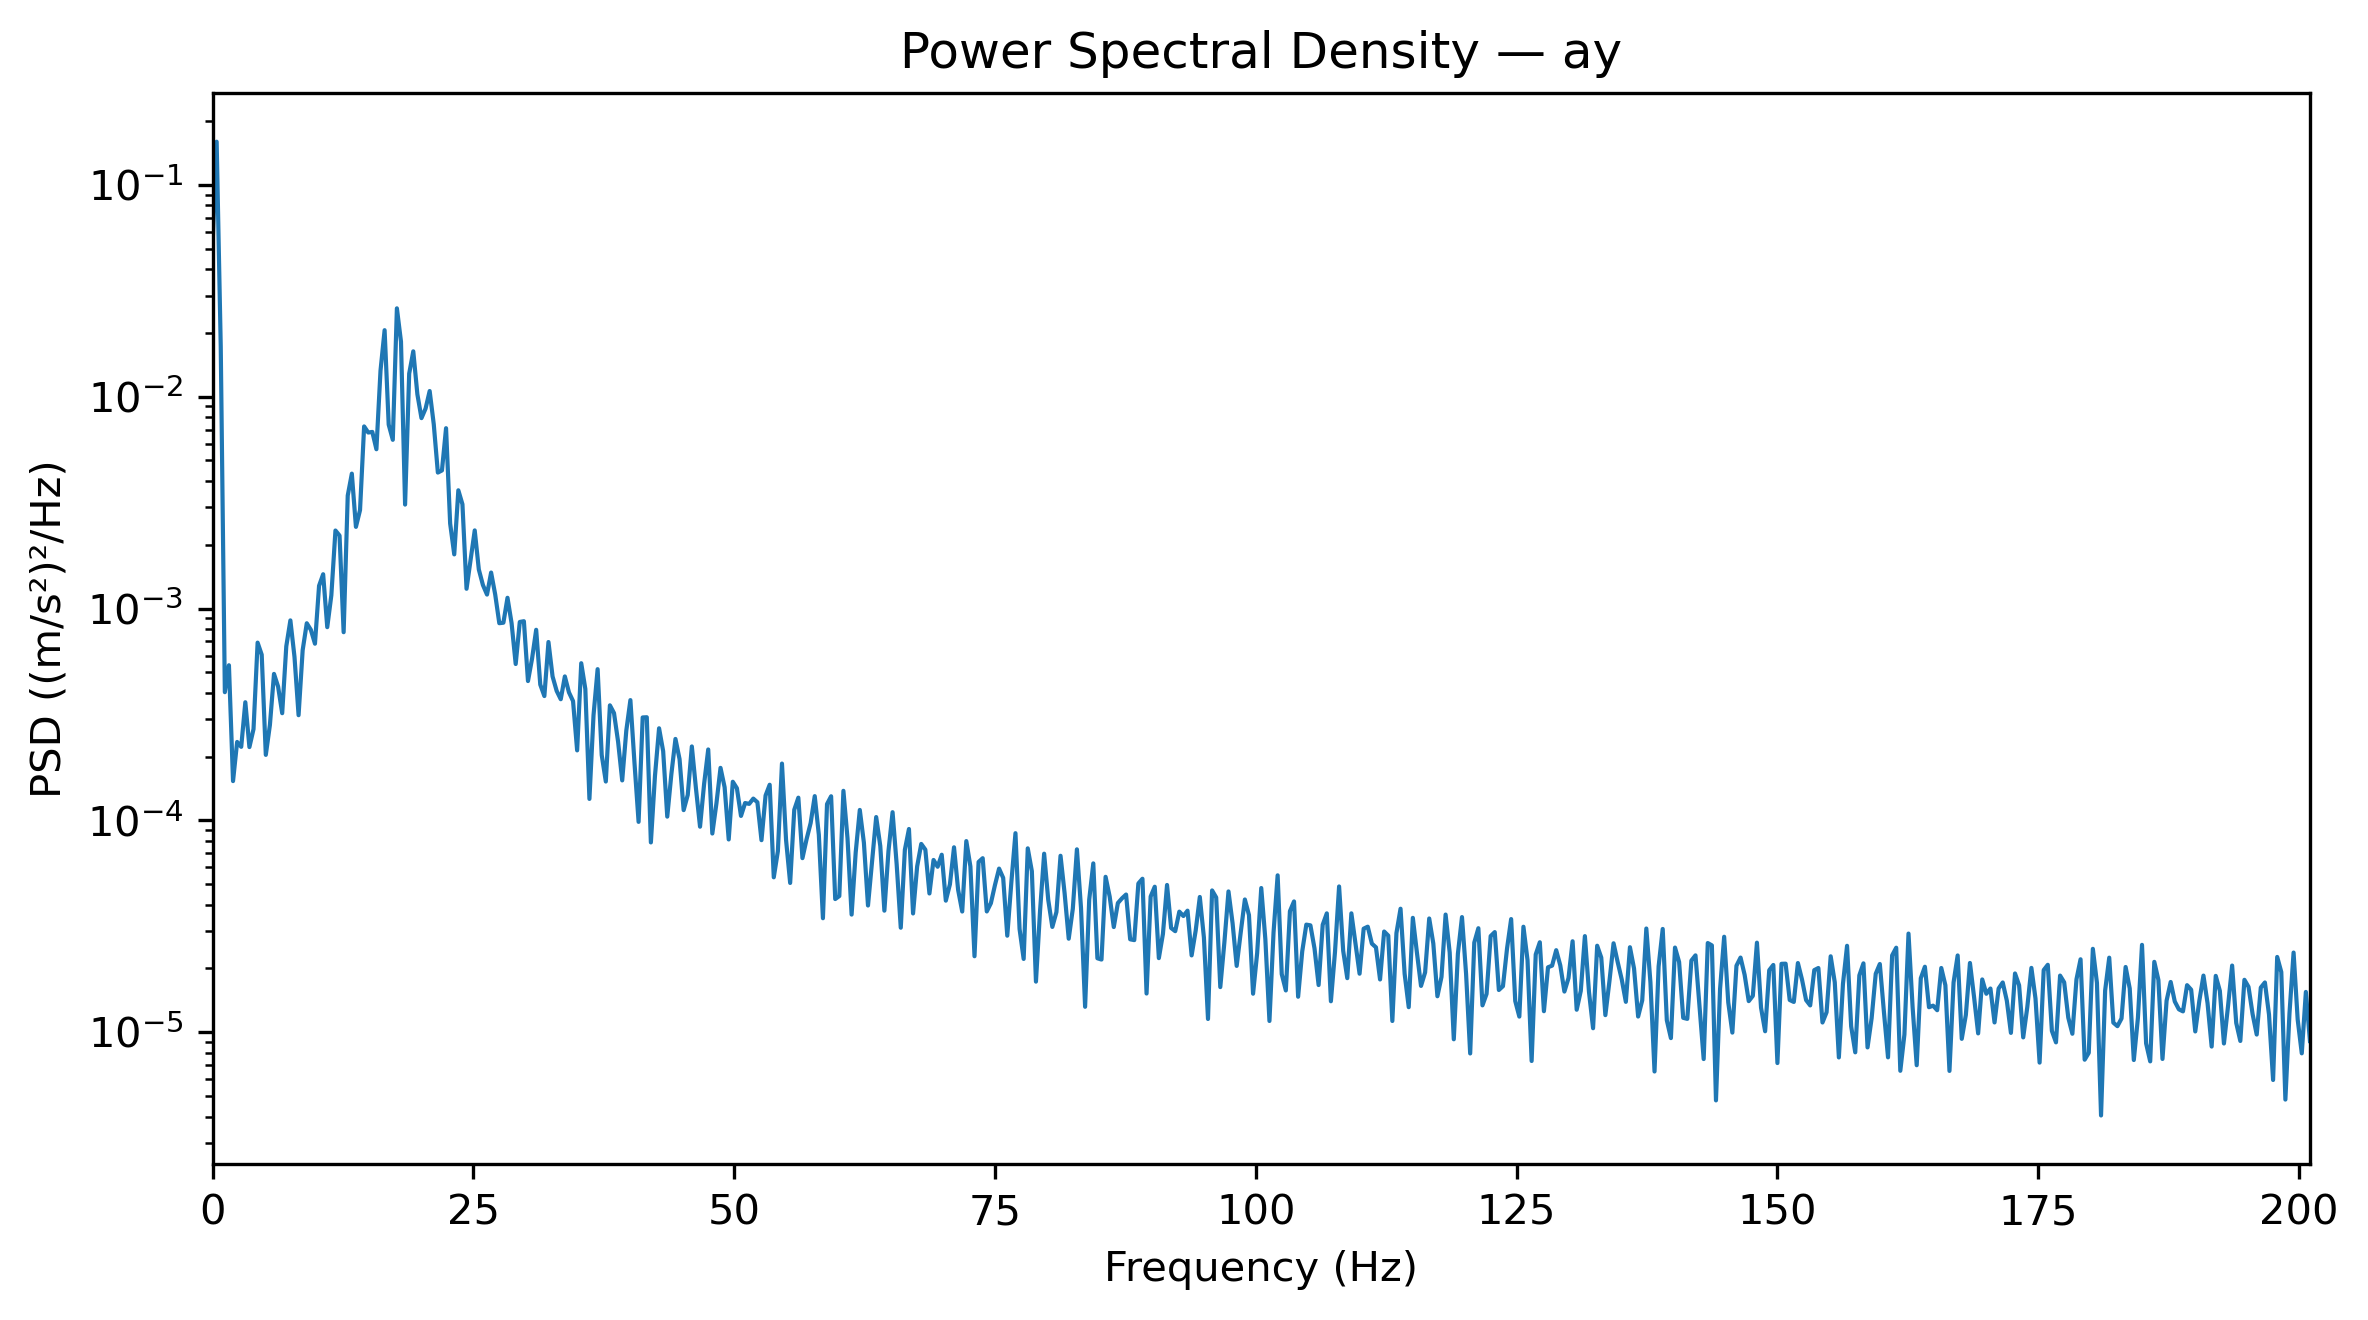

Data behind this chart, as committed beside it:
Frequency_Hz, PSD_(m_s2)^2_per_Hz
0.0, 0.05195
0.3927, 0.1599
0.7854, 0.01727
1.178, 0.000403
1.571, 0.00054
1.963, 0.0001533
2.356, 0.0002346
2.749, 0.0002225
3.141, 0.0003613
3.534, 0.0002219
3.927, 0.0002697
4.319, 0.0006905
4.712, 0.0006057
5.105, 0.0002039
5.497, 0.000282
5.89, 0.0004915
6.283, 0.0004282
6.675, 0.0003207
7.068, 0.0006637
7.461, 0.0008794
7.854, 0.0005919
8.246, 0.0003138
8.639, 0.0006368
9.032, 0.0008525
9.424, 0.0007933
9.817, 0.0006825
10.21, 0.001281
10.6, 0.001452
10.99, 0.000817
11.39, 0.001156
11.78, 0.002336
12.17, 0.002211
12.57, 0.0007734
12.96, 0.003415
13.35, 0.004333
13.74, 0.00243
14.14, 0.002915
14.53, 0.007241
14.92, 0.006776
15.31, 0.006819
15.71, 0.00565
16.1, 0.01328
16.49, 0.02061
16.89, 0.007382
17.28, 0.006259
17.67, 0.02613
18.06, 0.01819
18.46, 0.003096
18.85, 0.01285
19.24, 0.01638
19.63, 0.01027
20.03, 0.007922
20.42, 0.008789
20.81, 0.01064
21.2, 0.00741
21.6, 0.004384
21.99, 0.004488
22.38, 0.007102
22.78, 0.002519
23.17, 0.001802
... 453 more rows
